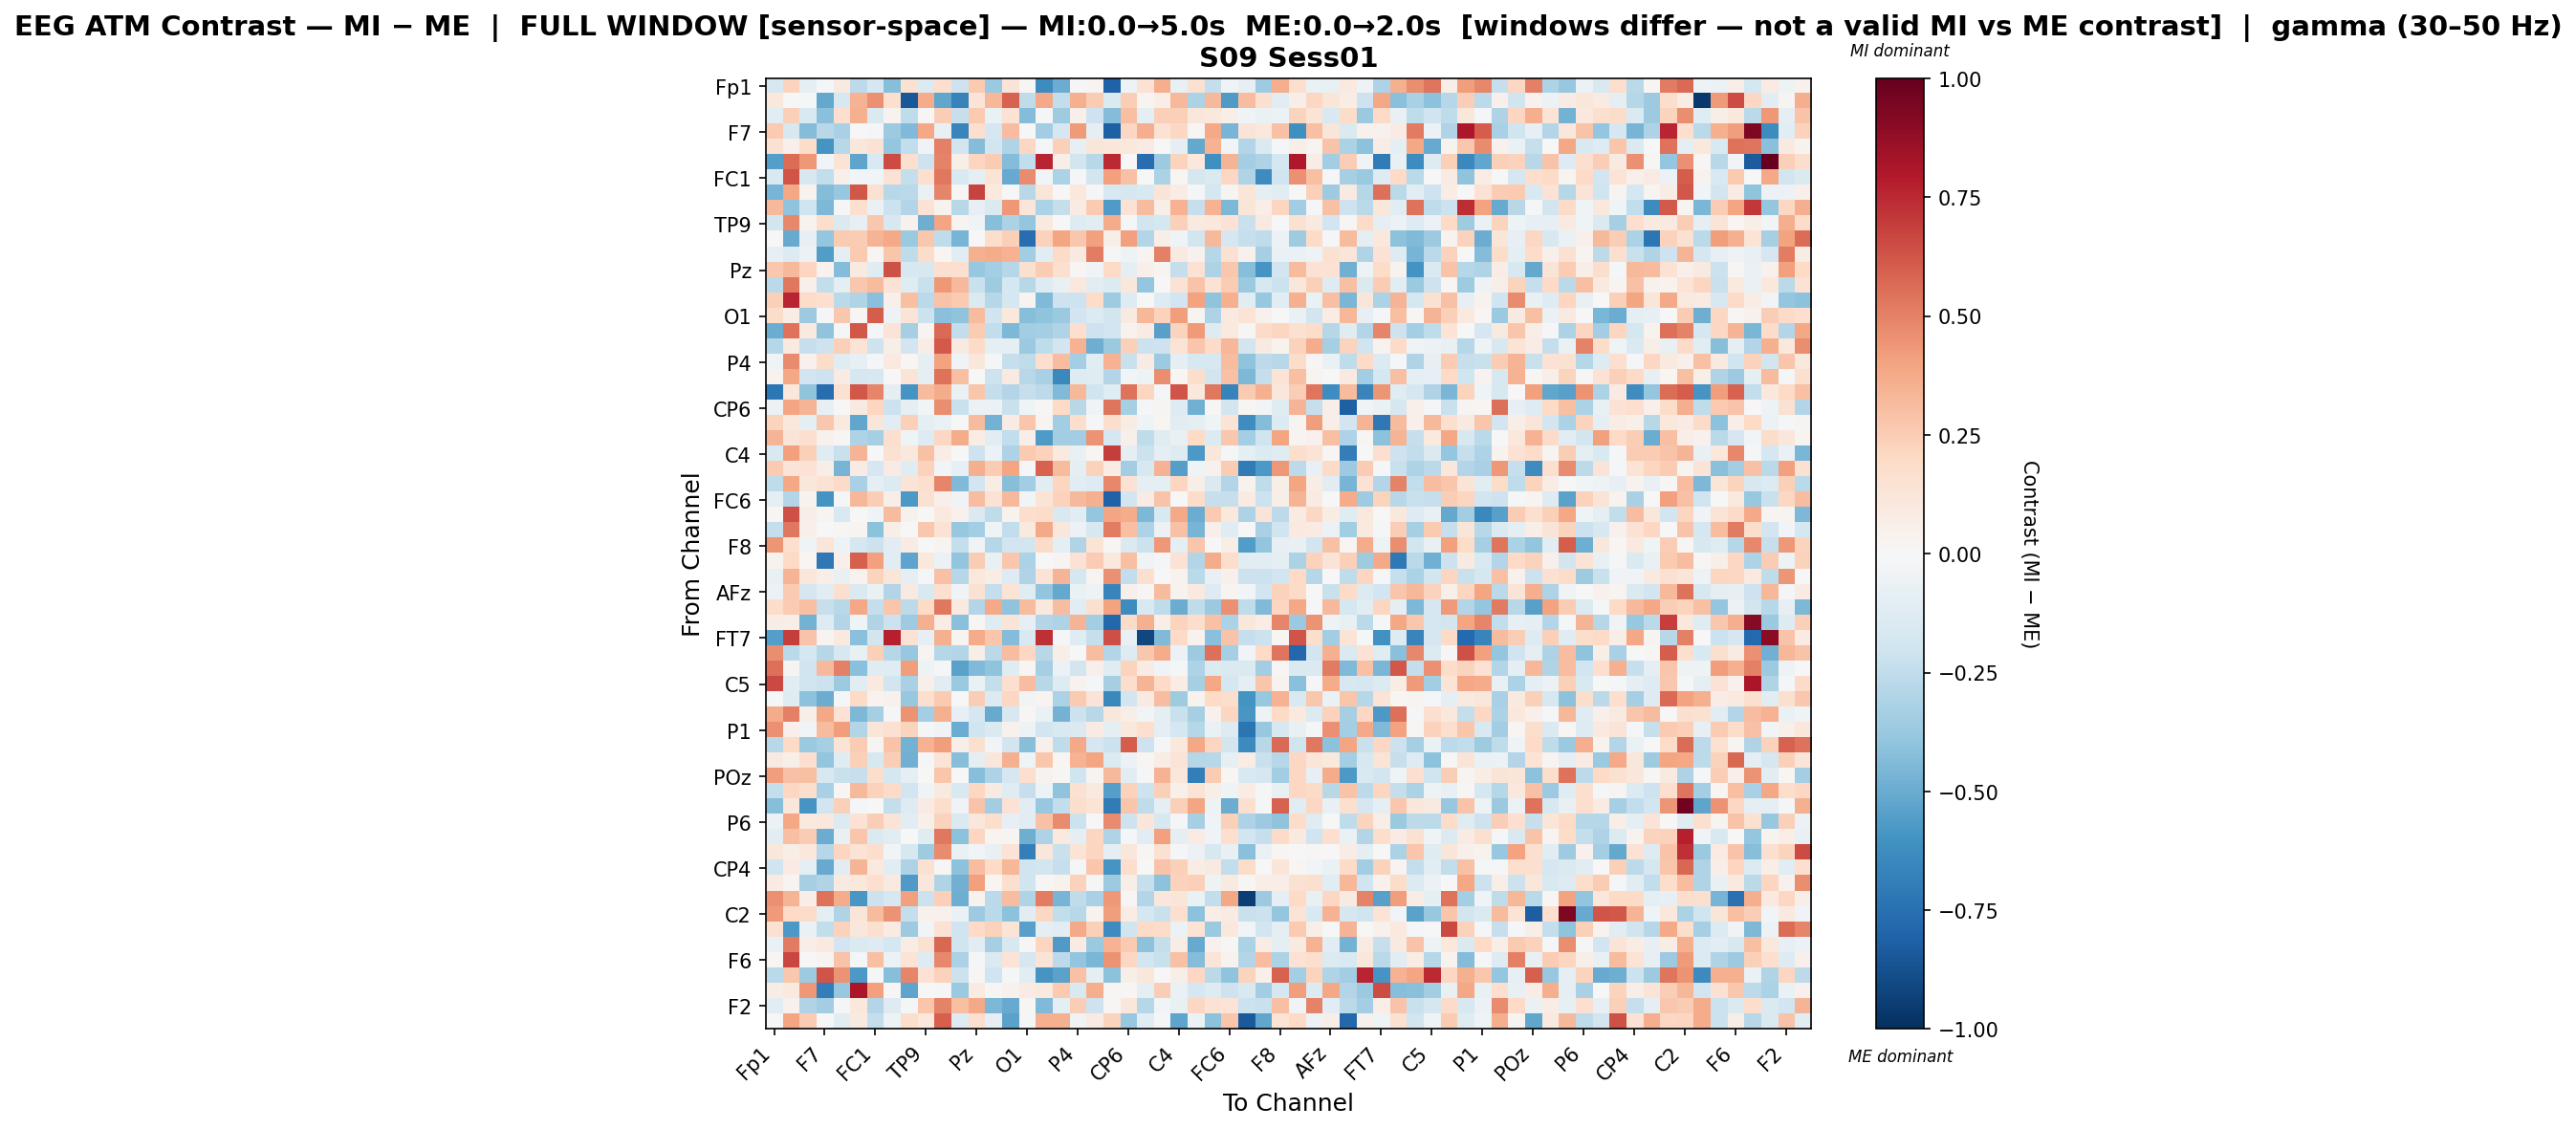

Data behind this chart, as committed beside it:
, Fp1, Fz, F3, F7, FT9, FC5, FC1, C3, T7, TP9, CP5, CP1, Pz, P3, P7, O1, Oz, O2, P4, P8, TP10, CP6, CP2
Fp1, -0.1591, 0.2243, -0.09323, -0.01731, 0.0884, -0.2626, -0.1647, -0.4245, 0.1536, -0.1406, 0.1651, -0.204, 0.2632, -0.3713, 0.1268, 0.01439, -0.6252, -0.5, -0.01317, 0.02406, -0.8069, -0.04736, 0.1458
Fz, 0.1023, 0.005081, -0.01489, -0.5134, -0.1625, 0.3499, 0.4541, 0.1638, -0.8441, 0.373, -0.5167, -0.6649, 0.1296, 0.331, 0.5909, -0.2565, 0.3792, -0.2452, 0.3551, 0.2558, -0.144, 0.2464, 0.02437
F3, -0.1055, 0.2416, -0.1562, -0.4205, 0.168, 0.3563, -0.1426, 0.03591, -0.2526, 0.0127, 0.2438, -0.2287, 0.2611, -0.06407, 0.1418, -0.4307, -0.008174, -0.3577, 0.04863, -0.2106, -0.4307, 0.2972, -0.1006
F7, 0.262, -0.1607, -0.4349, -0.2785, -0.3281, -0.003459, -0.01673, -0.3664, -0.4443, 0.3839, -0.07204, -0.6617, 0.1609, -0.1701, 0.3078, 0.006423, -0.346, -0.1709, 0.4285, -0.1004, -0.8184, 0.2083, 0.3639
FT9, 0.1509, 0.05241, 0.1811, -0.593, -0.2768, 0.1101, 0.1475, -0.3894, -0.2431, -0.03125, 0.501, -0.1811, -0.4312, -0.1841, -0.3009, 0.204, -0.02305, 0.2405, -0.08443, 0.1191, 0.1151, 0.1084, 0.08079
FC5, -0.5478, 0.5604, 0.4316, -0.02469, 0.1329, -0.5302, -0.1505, 0.6547, 0.163, -0.2053, 0.4942, 0.05562, 0.2154, 0.2519, -0.4298, -0.2478, 0.7603, 0.0679, -0.1843, -0.2752, 0.7497, 0.005124, -0.7627
FC1, -0.1546, 0.6274, -0.1634, -0.2426, 0.05137, -0.02577, -0.02815, 0.1467, -0.2411, 0.1663, 0.5258, -0.155, -0.08612, 0.1388, -0.5051, 0.4757, -0.02488, -0.3127, -0.01535, -0.1832, 0.4104, 0.2891, -0.001713
C3, -0.4682, 0.388, 0.03813, -0.4369, -0.3771, 0.6181, 0.152, -0.2797, -0.2679, -0.06859, 0.4912, 0.01097, 0.6749, 0.09597, -0.004992, -0.276, 0.125, 0.001298, 0.1075, -0.01777, -0.1589, -0.1699, -0.1559
T7, 0.3263, -0.4042, -0.1961, -0.4468, -0.01887, 0.1565, -0.06985, -0.2164, -0.2903, 0.1428, 0.03515, -0.2775, -0.08243, -0.1461, 0.4312, 0.1177, -0.3165, -0.238, 0.08544, 0.2629, -0.5644, 0.145, 0.3187
TP9, -0.183, 0.4831, 0.03565, 0.1783, -0.1449, -0.08592, 0.2706, -0.1597, 0.04299, -0.4857, 0.3918, 0.02793, -0.04099, -0.4237, -0.3142, -0.3847, 0.08636, 0.001297, -0.1319, -0.1079, 0.3711, -0.02237, -0.1821
CP5, -0.002976, -0.5026, -0.08241, -0.386, 0.2617, 0.2564, 0.3362, 0.3791, -0.3703, 0.2685, -0.2571, -0.4626, 0.002914, 0.1732, 0.2395, -0.7636, 0.2343, 0.3922, 0.273, 0.4065, 0.05549, 0.4118, -0.2922
CP1, -0.0846, -0.134, -0.06016, -0.5617, -0.0941, 0.262, 0.02227, 0.2777, -0.2521, 0.1864, 0.01865, -0.1038, 0.353, 0.3721, 0.3478, -0.3453, -0.1022, 0.193, 0.08703, 0.5137, -0.01278, -0.05282, 0.03005
Pz, 0.272, 0.3209, 0.2158, 0.03654, -0.4359, 0.08924, -0.1234, 0.6391, -0.157, -0.1577, 0.1689, 0.1576, -0.3817, -0.3376, -0.2842, 0.1638, 0.2564, 0.1589, 0.01434, -0.03857, 0.2001, -0.09056, 0.05235
P3, -0.27, 0.5253, 0.05048, -0.2463, -0.09817, 0.266, 0.3177, 0.1473, -0.1183, -0.2226, 0.4303, 0.3229, -0.2252, -0.3528, -0.1764, -0.2738, -0.1295, -0.07753, 0.1043, -0.1026, -0.1388, 0.1159, -0.3841
P7, 0.2378, 0.7611, 0.1872, 0.1655, -0.2733, -0.3005, -0.417, 0.05061, 0.303, -0.2725, 0.2813, 0.2649, -0.1443, -0.2857, -0.1723, 0.02703, -0.4417, -0.2067, -0.2075, 0.1819, -0.3572, -0.1262, -0.005936
O1, 0.186, 0.07746, -0.3611, -0.02179, 0.2708, 0.02285, 0.6023, -0.05336, 0.1305, -0.215, -0.4191, -0.4058, 0.3181, -0.1962, 0.1026, -0.4266, -0.4047, -0.3694, -0.1906, -0.1373, -0.1809, 0.09276, 0.3311
Oz, -0.4999, 0.5425, 0.09708, -0.4056, -0.01531, 0.6215, -0.0215, 0.1286, -0.3315, 0.02559, 0.5687, -0.2431, 0.2535, -0.2455, -0.4465, -0.3504, -0.3364, -0.3014, 0.1706, -0.2057, -0.1923, 0.03572, 0.08133
O2, -0.2886, 0.09078, -0.2333, -0.2097, 0.2358, 0.1391, -0.2071, 0.05612, -0.1904, 0.07598, 0.6109, 0.09371, 0.1951, -0.0892, -0.09672, -0.3731, -0.2522, -0.1944, 0.345, -0.4855, -0.3708, 0.2358, -0.2156
P4, -0.04241, 0.4688, 0.04675, 0.1865, -0.123, -0.07906, -0.009678, 0.0884, 0.0203, -0.09529, 0.406, -0.03353, 0.116, -0.01468, -0.2295, -0.2567, 0.1718, 0.3116, -0.3422, -0.1072, 0.3456, -0.2209, 0.07869
P8, 0.03401, 0.3847, -0.1892, -0.2104, 0.083, -0.1712, -0.16, -0.005463, 0.125, -0.09908, 0.5459, 0.3016, 0.001121, -0.2037, 0.08897, -0.279, -0.3237, -0.6465, -0.1291, -0.1181, -0.2943, -0.02566, -0.05032
TP10, -0.7249, 0.1099, -0.3992, -0.7638, 0.149, 0.6176, 0.486, -0.08916, -0.589, 0.3134, 0.3727, -0.06521, 0.2741, -0.2349, -0.2914, -0.2287, -0.2653, -0.4438, 0.3256, -0.1979, -0.1231, 0.5451, 0.2128
CP6, -0.05994, 0.3906, 0.3431, -0.08482, -0.006656, 0.09334, 0.2159, -0.2131, -0.0884, -0.02351, 0.4628, -0.2237, -0.05803, -0.05969, -0.2261, -0.04246, 0.01407, 0.196, -0.2757, -0.03467, 0.5338, -0.3359, -0.01347
CP2, 0.2247, 0.1025, -0.09805, 0.2712, 0.09935, -0.5163, 0.118, -0.1128, 0.2392, -0.08635, -0.06619, -0.005031, 0.3153, -0.4704, 0.08023, 0.2761, 0.02729, -0.3483, 0.1775, -0.01053, 0.1776, 0.07557, -0.04132
Cz, 0.3427, 0.1306, 0.1669, 0.04542, 0.01265, -0.3075, -0.33, 0.1697, -0.04393, -0.1314, 0.2078, 0.3692, 0.0721, -0.1083, -0.2496, 0.05837, -0.5681, -0.3475, -0.3456, 0.4528, -0.1782, 0.0482, -0.2556
C4, -0.1561, 0.4118, 0.2382, -0.1182, -0.2251, 0.3401, 0.002638, 0.1485, 0.1078, 0.291, 0.07441, 0.001899, -0.2095, -0.06168, -0.3105, 0.2603, 0.2298, 0.09859, -0.07048, 0.02031, 0.6886, -0.09252, -0.2127
T8, 0.2605, 0.1314, 0.1465, 0.05902, -0.4642, 0.08226, -0.1645, 0.07926, -0.1249, 0.2296, -0.02489, -0.08205, 0.3597, 0.2561, 0.3973, -0.0229, 0.586, 0.3197, -0.08933, 0.2319, 0.07276, -0.3488, -0.1627
FT10, -0.2528, 0.3883, 0.1108, 0.1475, 0.1925, -0.3228, -0.09216, -0.1388, 0.1297, 0.1688, 0.4899, -0.4442, -0.1918, 0.0745, -0.4223, -0.3453, -0.1036, 0.2139, -0.1059, -0.1325, 0.4835, 0.1477, -0.1012
FC6, -0.09594, -0.2935, 0.03727, -0.596, -0.01149, 0.33, 0.2432, 0.05523, -0.5766, 0.1511, 0.04988, -0.03879, 0.3059, 0.1445, 0.3251, -0.02627, 0.1344, 0.2271, 0.328, 0.3563, -0.8069, -0.1834, 0.08342
FC2, 0.01938, 0.6446, 0.06812, 0.02418, -0.1526, 0.006005, -0.03297, 0.3126, 0.04118, 0.007733, 0.096, 0.04645, -0.1433, -0.2517, 0.03637, 0.175, 0.1863, -0.1498, -0.1134, -0.3901, 0.3964, 0.3737, -0.4477
F4, -0.2364, 0.5254, 0.05223, 0.001266, 0.01077, 0.02428, -0.4123, 0.0575, 0.0003469, 0.267, 0.1458, -0.3753, -0.338, -0.04654, -0.245, 0.09615, 0.3792, 0.1131, -0.06218, -0.1625, 0.5129, 0.3033, -0.3096
F8, 0.438, 0.1665, -0.0339, 0.1186, -0.05183, -0.1753, -0.2141, -0.112, 0.08171, -0.001722, 0.03041, -0.2349, -0.03862, -0.2868, -0.1877, -0.1836, 0.19, -0.09051, -0.2989, 0.133, 0.01055, -0.1434, -0.2115
AF7, 0.03887, 0.1996, 0.02114, -0.7146, 0.05114, 0.6013, 0.412, -0.1126, -0.5241, 0.1072, -0.05771, -0.3954, 0.2518, -0.07175, 0.2713, -0.3148, 0.005901, 0.03103, 0.1411, 0.2514, 0.1055, 0.3006, -0.03835
AF3, -0.07572, 0.3421, 0.1113, 0.06766, -0.07452, 0.03224, 0.2229, 0.1216, -0.09821, -0.01392, 0.2946, -0.2814, 0.1043, 0.07205, -0.1312, -0.2999, 0.1289, 0.3383, -0.1749, 0.03043, 0.4557, -0.2442, 0.1631
AFz, -0.06049, 0.2654, -0.1699, -0.1082, 0.1563, -0.1432, -0.06505, -0.2917, 0.08611, -0.1492, 0.1718, -0.03363, 0.1535, -0.2408, 0.1372, -0.1244, -0.3939, -0.5117, -0.0697, -0.05386, -0.6615, 0.05418, 0.008148
F1, 0.1819, 0.253, 0.2992, -0.2314, -0.2809, 0.3841, -0.2414, 0.2743, -0.2591, 0.2005, 0.5247, 0.0862, -0.2901, 0.3757, -0.3995, 0.319, 0.1017, 0.3103, -0.1098, 0.1619, 0.4052, -0.6303, -0.153
F5, 0.07479, 0.05751, -0.4721, -0.131, -0.2948, -0.04013, -0.3013, -0.2141, -0.3537, 0.3545, 0.07759, -0.4176, 0.009455, -0.1222, 0.127, -0.07974, -0.2896, -0.3083, 0.3409, -0.3508, -0.7877, 0.1936, 0.3517
FT7, -0.5478, 0.6884, 0.2836, 0.03056, 0.09617, -0.4189, -0.1866, 0.7735, 0.1417, -0.08307, 0.3551, 0.02414, 0.3717, 0.2787, -0.4329, -0.1555, 0.7306, -0.00876, -0.1236, -0.2289, 0.6477, -0.07108, -0.9139
FC3, 0.462, -0.2683, -0.1786, -0.2823, -0.1637, -0.07173, 0.242, -0.2826, -0.3827, 0.02756, -0.2872, -0.2947, 0.05883, -0.2681, 0.3077, 0.2054, -0.2766, 0.05938, -0.006461, 0.31, -0.2952, -0.1264, 0.2664
C1, 0.5473, 0.03042, -0.2012, 0.3209, 0.5068, -0.4155, -0.1248, -0.1197, 0.4149, -0.0508, -0.01119, -0.5332, -0.4383, -0.4057, -0.1204, 0.01811, -0.3305, -0.05737, -0.1838, 0.04959, -0.125, 0.2248, 0.08532
C5, 0.6606, -0.1156, -0.2025, -0.2126, -0.361, -0.1069, 0.09928, -0.1934, -0.3211, 0.04854, -0.1066, -0.3744, -0.06523, -0.2419, 0.1651, 0.3055, -0.2801, -0.1302, 0.03894, -0.01057, -0.3331, 0.1739, 0.3422
TP7, -0.01704, -0.1249, -0.4063, -0.4973, -0.01089, 0.2002, 0.0364, 0.0402, -0.3786, 0.1661, 0.2634, 0.001878, 0.2464, -0.1361, 0.2075, -0.02987, 0.0262, -0.3203, 0.2611, 0.1261, -0.6458, -0.1836, 0.09122
CP3, 0.3685, 0.5006, 0.06227, 0.3848, 0.1479, -0.4516, -0.3316, -0.02135, 0.4507, -0.3413, 0.3543, -0.08108, -0.1686, -0.5003, -0.1574, 0.01397, -0.0644, -0.4704, -0.2158, -0.2739, 0.114, 0.06153, -0.03106
P1, 0.4561, 0.0471, -0.03102, 0.3128, 0.4181, -0.291, 0.1206, 0.1523, 0.2222, -0.02174, -0.03525, -0.4936, -0.1985, -0.1416, 0.0412, -0.0506, -0.1904, -0.1514, -0.1407, 0.08506, -0.09811, 0.1041, 0.1646
PO7, -0.2809, 0.2003, -0.3726, -0.3337, 0.1334, 0.2538, 0.02965, 0.2887, -0.4695, 0.3485, 0.4165, 0.05953, 0.1596, -0.02961, -0.1812, -0.4232, 0.05233, -0.2556, 0.3774, -0.1703, -0.2122, 0.6031, -0.2061
PO3, 0.08883, 0.0578, 0.1718, -0.3978, -0.1186, 0.2391, -0.1632, 0.2495, -0.4769, -0.01906, 0.1385, -0.427, -0.09509, 0.112, 0.3561, -0.04143, 0.2723, 0.01811, 0.3447, 0.3962, -0.1409, -0.06087, 0.02203
POz, 0.4144, 0.2892, 0.3007, -0.1622, -0.2246, -0.2327, 0.1756, -0.177, -0.09328, 0.007005, 0.2746, 0.005157, -0.4297, -0.3082, -0.1679, 0.1702, 0.03607, 0.0101, -0.2025, 0.02595, 0.3237, -0.1072, -0.01557
PO4, -0.2349, 0.207, 0.1769, -0.3211, 0.01315, 0.321, 0.2318, 0.1921, -0.1926, -0.04362, 0.08829, -0.1512, 0.2077, 0.08799, -0.1226, -0.227, -0.0513, -0.4006, 0.1503, 0.08627, -0.548, 0.2284, -0.2103
PO8, -0.425, 0.1103, -0.5867, -0.1933, 0.2373, -0.01533, -0.0009051, -0.2369, -0.1283, 0.08547, 0.1742, -0.03485, 0.287, -0.3475, 0.1472, -0.1081, -0.377, -0.2483, 0.1733, 0.1355, -0.6982, 0.2779, -0.2537
P6, -0.06245, 0.3889, 0.09684, 0.1063, -0.1385, 0.1451, 0.2444, 0.1318, -0.1048, 0.04915, 0.2333, -0.1482, 0.115, 0.1743, -0.08472, -0.1079, 0.2929, 0.4742, -0.2163, 0.004905, 0.4742, -0.2055, 0.1228
P2, -0.11, 0.2977, 0.2566, -0.4931, -0.07198, 0.2772, -0.1433, -0.1064, -0.004032, -0.1247, 0.5266, -0.4115, 0.2177, 0.02397, 0.0302, -0.4892, -0.3099, 0.09867, -0.09505, 0.2131, -0.2972, -0.02061, -0.1016
CPz, 0.114, 0.06393, 0.1091, -0.2887, 0.217, 0.1399, 0.1736, -0.02409, -0.1578, -0.3533, 0.4733, -0.06364, -0.02761, -0.07735, 0.1356, -0.6871, 0.1109, -0.2244, 0.1371, 0.215, -0.09111, 0.1151, 0.01222
CP4, -0.1976, 0.08378, -0.09442, -0.5022, -0.1106, 0.3382, 0.1004, -0.1032, -0.3084, 0.1506, 0.01106, -0.4119, 0.3099, 0.1999, 0.3317, -0.2002, -0.1828, -0.2341, -0.01918, 0.2782, -0.5872, 0.176, -0.002026
TP8, 0.0824, 0.02729, -0.3317, -0.2989, 0.09167, 0.1043, 0.1684, 0.08851, -0.5661, 0.1166, -0.3011, -0.4831, 0.407, 0.01832, 0.1653, -0.1955, 0.01008, 0.03453, 0.2287, -0.01701, -0.3641, 0.05581, -0.2342
C6, 0.4582, 0.3363, 0.06836, 0.5399, 0.3698, -0.5835, -0.2163, -0.1616, 0.4083, -0.2144, 0.2408, -0.4912, 0.03135, -0.2713, 0.3083, -0.3024, 0.5115, -0.4621, -0.2544, -0.3252, 0.4373, 0.009416, -0.2947
C2, 0.4276, 0.2002, 0.1831, -0.09131, -0.3017, 0.1227, 0.3168, 0.4463, -0.2385, 0.04379, 0.04298, -0.06681, -0.3626, -0.273, -0.4109, -0.1028, 0.208, -0.246, -0.2792, 0.03136, 0.4158, 0.07044, -0.1771
FC4, 0.1548, -0.5707, -0.06909, -0.2443, 0.2304, 0.1119, 0.1581, 0.08157, -0.3666, -0.03039, 0.1437, -0.1988, 0.198, 0.2279, 0.1333, -0.5413, -0.1008, -0.1113, 0.3805, 0.2355, -0.6254, -0.203, 0.2009
FT8, -0.06846, 0.5198, 0.06739, 0.09541, -0.1896, -0.1421, -0.129, -0.1721, 0.0712, 0.1535, 0.5728, -0.1983, -0.1149, -0.3286, -0.1633, 0.01486, 0.2181, -0.5673, 0.08335, -0.3695, 0.3506, 0.2618, -0.4113
F6, 0.01924, 0.6709, 0.006845, 0.03091, 0.286, -0.02324, 0.2989, -0.06022, 0.1354, -0.1257, 0.4792, -0.3147, -0.01395, -0.1452, 0.1348, -0.1681, 0.126, -0.264, -0.3962, -0.4597, 0.4472, 0.2063, -0.1896
AF8, -0.2684, 0.2718, -0.3658, 0.6321, 0.4488, -0.5716, -0.0186, -0.4283, 0.4871, 0.1448, 0.2314, -0.211, 0.01345, -0.197, -0.01734, -0.1154, -0.5912, -0.5317, 0.2944, -0.09154, -0.4107, 0.05552, 0.1116
AF4, 0.07621, 0.09641, 0.4319, -0.6918, -0.3797, 0.8187, 0.409, 0.01009, -0.5273, 0.003394, -0.01735, -0.3733, 0.08288, 0.01166, 0.04534, 0.08397, 0.09675, 0.2587, -0.149, 0.3609, 0.01678, 0.01503, -0.09151
... 2 more rows
